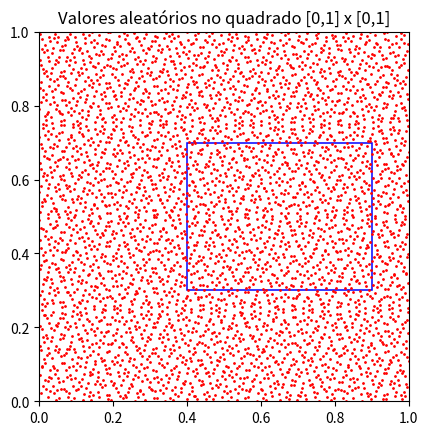
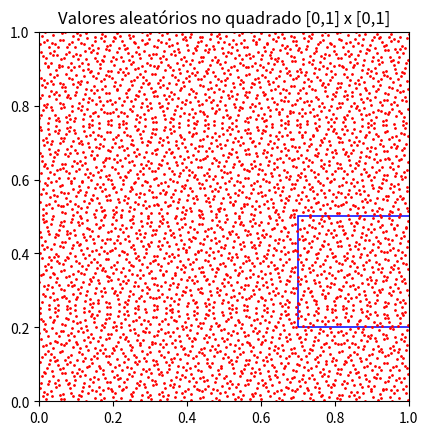
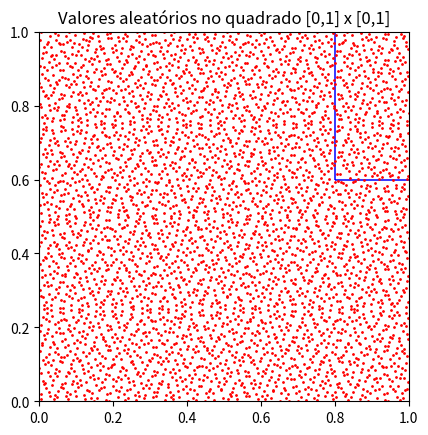
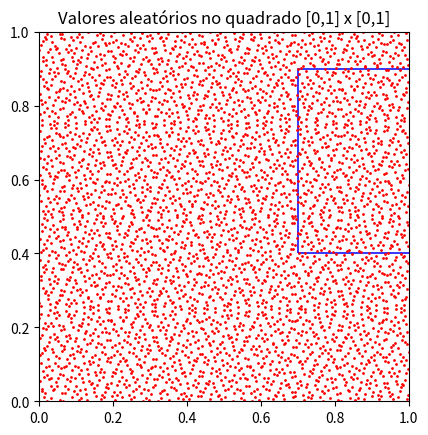
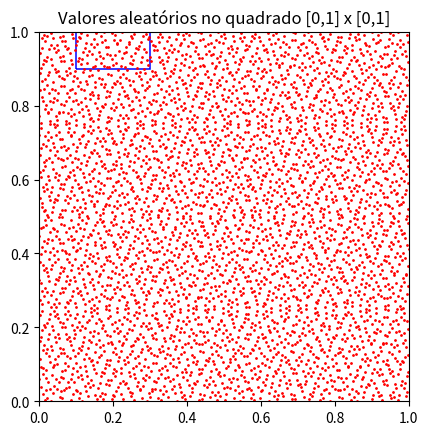
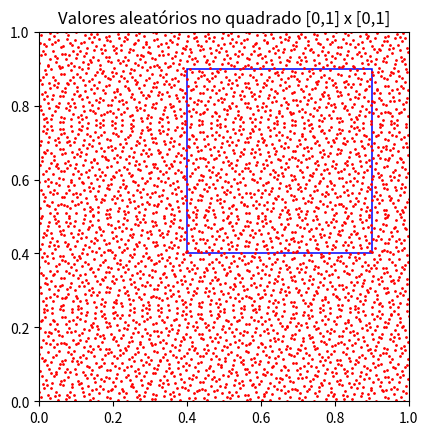
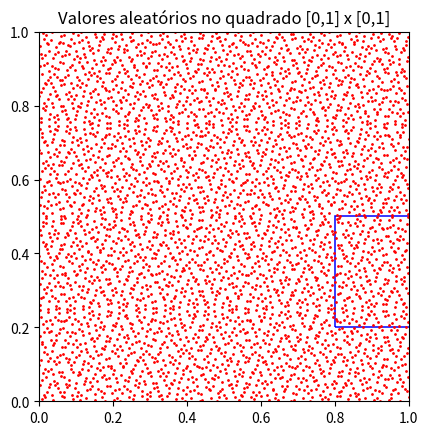
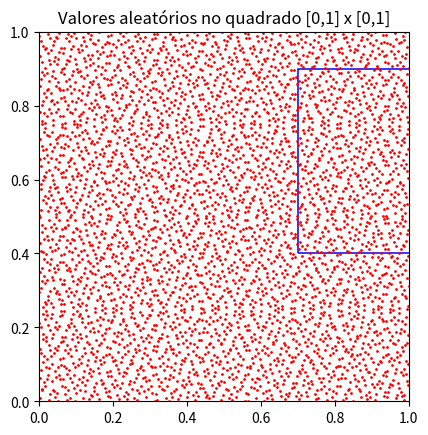
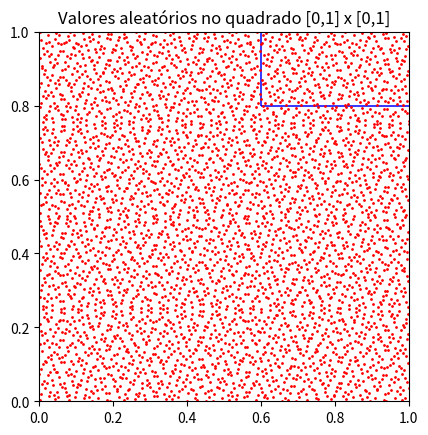
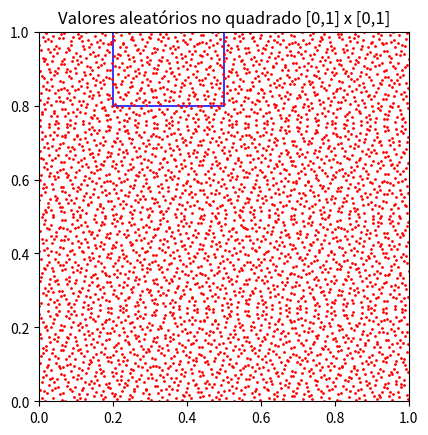
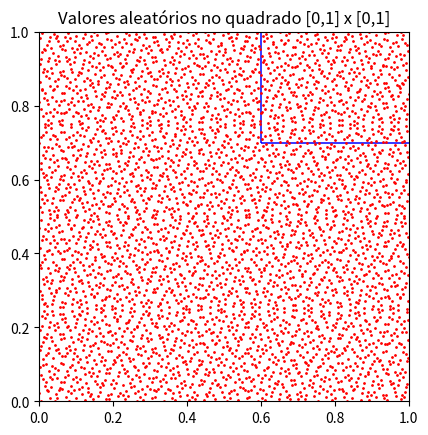
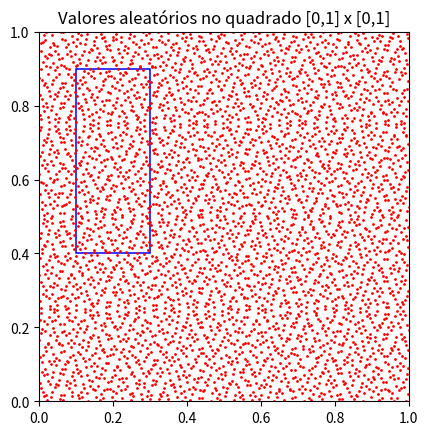
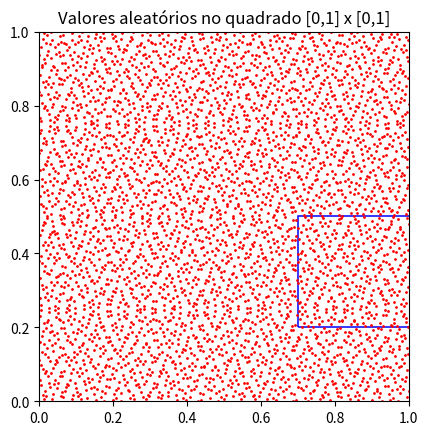
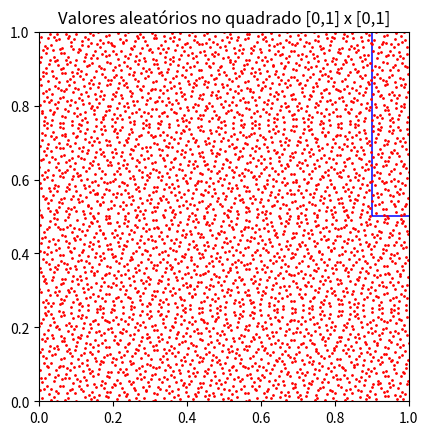
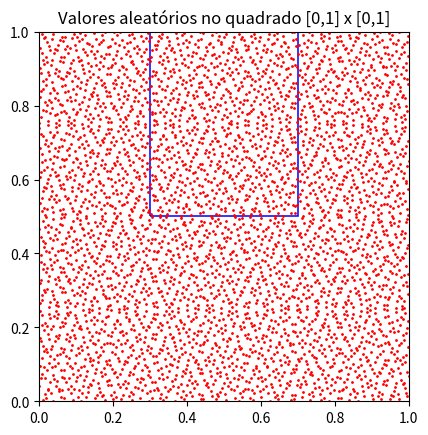
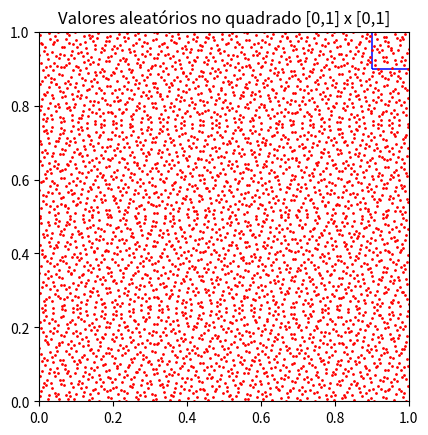

Generate these figures, in order, with matplotlib:
'''EP 2
[redacted]
[redacted]
'''

import numpy as np
import matplotlib.pyplot as plt
from random import random
import matplotlib.patches as patches
from random import randint
import matplotlib.path as mpath
import math
from random import randint
from scipy import stats
from scipy.stats import linregress


def lin_regression(x, y):
    """ (y = m * x + b + error)"""
    m, b, R, p, SEm = linregress(x, y)
    n = len(x)
    SSx = np.var(x, ddof=1) * (n-1)
    SEb2 = SEm**2 * (SSx/n + np.mean(x)**2)
    SEb = SEb2**0.5
    return m, b, SEm, SEb, R, p

def l0(n):
    m = 1
    j = 1
    while m&(~n)==0:
        m *= 2
        j += 1
    return j

#função para gerar as sequencias de numeros aleatorios usando sequencias/ metodo sobol, com uso de um polinomio
# um valor de inicio para sequencia e uma precisão para o sistema

def sobolSeq(pol,inicia,precisao):

    if len(pol)!=len(inicia):
        raise ValueError('Valor Incosistente')

    for p in pol:
        if p!=0 and p!=1:
            raise ValueError('Valor Incosistente')

    for m in inicia:
        if m%2==0:
            raise ValueError('Valor Incosistente')

    if precisao<0:
        raise ValueError('Precisão negativa é invalida')

    q = len(inicia)
    M = inicia
    V = [ M[i]*2**(precisao-i-1) for i in range(q) ]
    A = pol

    for i in range(len(M),precisao):
        m = M[-q]^((2**q)*M[-q])
        for j in range(1,q):
            m ^= (2**j)*M[-j]*A[j]
        M.append( m )
        V.append( m*2**(precisao-i-1) )
    n = 1
    S = 0
    while True:
        S = S ^ V[l0(n)]
        n += 1
        yield float(S)/(2**precisao)

#função principal que usa a sobolseq para gerar num vetor os valores quasi-aleatorios para um determinado N
# e gera uma imagem do quadrado [0,1]x[0,1] de forma a verificarmos as distribuição dos pontos na região
vet=[2**12,2**10,2**13,2**12]
def principal():
   
 s1 = sobolSeq([1,1],[1,1],32)
 s2 = sobolSeq([1,0,1],[1,3,7],32)

 N =vet[0]
 k=0
 conta=0
 q=[]*vet[0]
 c=[]*vet[0]
 t=[]*vet[0]
 s=[]*vet[0]
 while k<20:
  #inicializando variaveis
  n=vet[0]
  conta=0
  x =  [ next(s1) for _ in range(N) ]
  y =  [ next(s2) for _ in range(N) ]
  #adicionando num vetor as dimenções dos quadradinhos/ ladrilhos de verificação de ocorrencia de pontos
  i=randint(1,9)
  j=randint(1,9)
  L=[]
  L.append(i/10)
  L.append(((i+1)/10)+i/10)
  L.append((j)/10)
  L.append(((j+1)/10)+j/10)

  #plot do grafico para visualização dos pontos
  R=[]
  fig1 = plt.figure()
  ax1 = fig1.add_subplot(111, aspect='equal')
  ax1.add_patch(patches.Rectangle((i/10, j/10),(i+1)/10,(j+1)/10,fill=False ,linewidth=1.1,edgecolor="blue"))
  for p in range(n):
      if x[p]>=L[0] and x[p]<=L[1] and y[p]>=L[2] and y[p]<=L[3]:
          conta=conta+1
  R.append(conta)
  q.append(R)
  c.append(conta/n)
  plt.axis([0,1, 0,1])
  plt.scatter(x,y, c='r', s=1)
  plt.title("Valores aleatórios no quadrado [0,1] x [0,1]")
  plt.show()
  k=k+1
  print('Rotal de pontos',n)
  print(L, "dimenções do quadradinhos/ ladrilhos de verificação de ocorrencia de pontos" )
  print(R,'elementos quadrado interno')
  print(q,'numero de pontos do interior ')
  print(c,'razão entre pontos internos e externos')
 for h in range(1,len(c)+1):

      s.append( math.log(h)/h)
      t.append(1/math.sqrt(h))
 plt.title("Comparação entre as funções e a razão dos pontos caso quasi aleatório")     
 plt.plot(c,'o--', color='orange')
 plt.plot(t,'^--', color='red')
 plt.plot(s,'*--', color='blue')
 plt.show()
 
 m, b, Sm, Sb, R, p = lin_regression(c, s)
 plt.plot(c,s,'o')
 plt.xlim(0,None)
 plt.ylim(0, None)

# desenho da recta, dados 2 pontos extremos
# escolhemos a origem e o max(x)
 x2 = np.array([0, max(c)])
 plt.plot(x2, m * x2 + b, '-')

# Anotação sobre o gráfico:
 plt.title("Relação de regressão entre os valores de variação dos pontos e a função ln(n)/n")
 plt.text(0.10,0.35,'m declive= {:>.4g} +- {:6.4f}'.format(m, Sm))
 plt.text(0.10,0.30,'b ordenada na origem= {:>.4g} +- {:6.4f}'.format(b, Sb))
 plt.text(0.10,0.25,'coeficiente de correlação (de Pearson) = {:7.5f}'.format(R**2))
 plt.text(0.10,0.20,'p-value do teste F : {:<8.6f}'.format(p))
 plt.show()

 print(np.std(c, ddof=1), 'Desvio padrão dos pontos')
 print(np.std(t, ddof=1),'Desvio padrão dos pontos da função ')
 print(np.std(s, ddof=1),'Desvio padrão dos pontos da função')

 m, b, Sm, Sb, R, p = lin_regression(c, t)
 plt.plot(c,t,'o')
 plt.xlim(0,None)
 plt.ylim(0, None)

# desenho da recta, dados 2 pontos extremos
# escolhemos a origem e o max(x)
 x2 = np.array([0, max(c)])
 plt.plot(x2, m * x2 + b, '-')

# Anotação sobre o gráfico:
 plt.title("Relação de regressão entre os valores de variação dos pontos e a função 1/\sqrt(n)")
 plt.text(0.10,0.35,'m declive= {:>.4g} +- {:6.4f}'.format(m, Sm))
 plt.text(0.10,0.30,'b ordenada na origem= {:>.4g} +- {:6.4f}'.format(b, Sb))
 plt.text(0.10,0.25,'coeficiente de correlação (de Pearson) = {:7.5f}'.format(R**2))
 plt.text(0.10,0.20,'p-value do teste F : {:<8.6f}'.format(p))
 plt.show()

principal()


